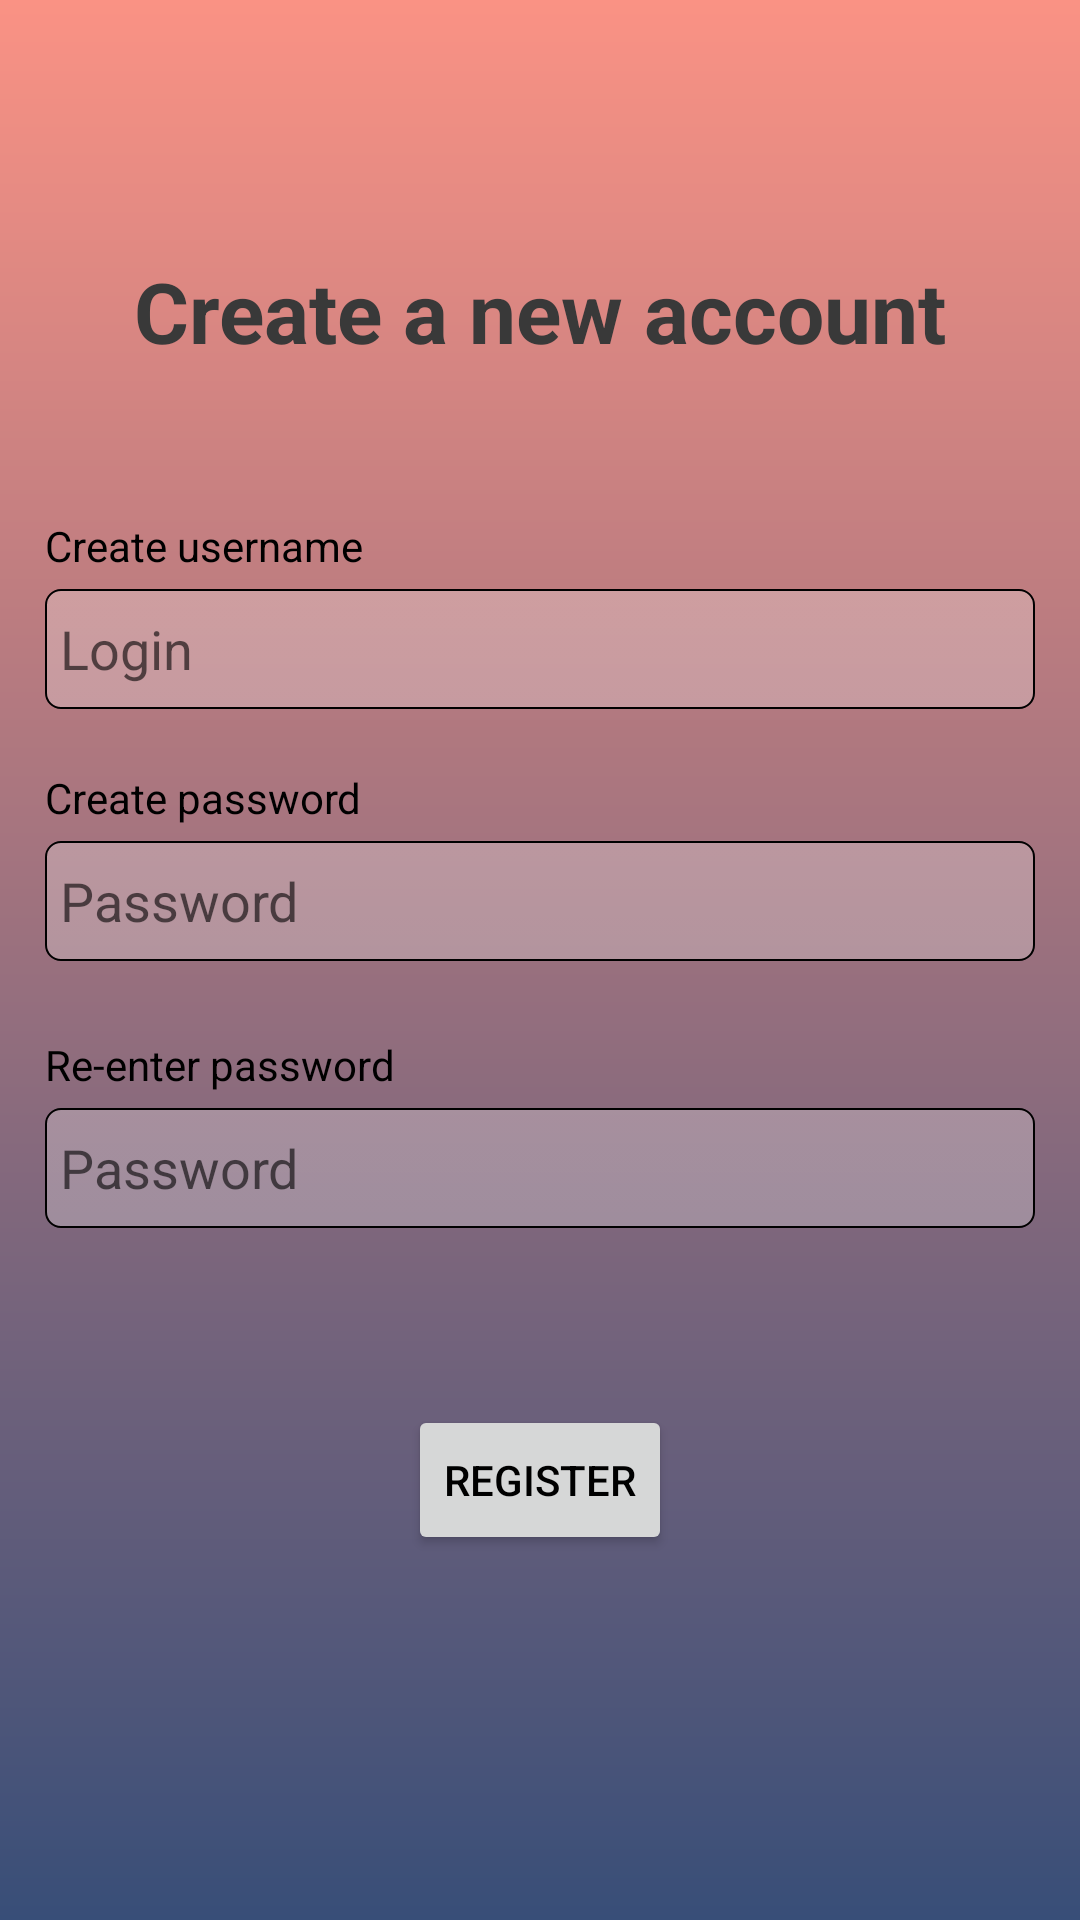

Android layout source for this screen:
<!-- AndroidManifest.xml: application theme Theme.WellnesChecker -->
<!-- res/layout/activity_create_account.xml -->
<?xml version="1.0" encoding="utf-8"?>
<androidx.constraintlayout.widget.ConstraintLayout
    xmlns:android="http://schemas.android.com/apk/res/android"
    xmlns:app="http://schemas.android.com/apk/res-auto"
    xmlns:tools="http://schemas.android.com/tools"
    android:layout_width="match_parent"
    android:layout_height="match_parent">

    <LinearLayout
        android:layout_width="match_parent"
        android:layout_height="match_parent"
        android:background="@drawable/background_color"
        android:orientation="vertical"
        android:padding="15dp">

        <ImageButton
            android:id="@+id/button_Back"
            android:layout_width="40dp"
            android:layout_height="40dp"
            android:background="@drawable/transparent_button"
            android:onClick="changeToLogIn"
            app:srcCompat="@drawable/ic_baseline_arrow_back_ios_24" />

        <TextView
            android:id="@+id/textView"
            android:layout_width="match_parent"
            android:layout_height="wrap_content"
            android:layout_marginTop="30dp"
            android:gravity="center"
            android:text="Create a new account"
            android:textColor="#393939"
            android:textSize="28sp"
            android:textStyle="bold" />

        <LinearLayout
            android:layout_width="match_parent"
            android:layout_height="wrap_content"
            android:layout_marginTop="50dp"
            android:layout_marginBottom="100dp"
            android:gravity="center_horizontal"
            android:orientation="vertical">

            <TextView
                android:id="@+id/textView3"
                android:layout_width="match_parent"
                android:layout_height="wrap_content"
                android:text="Create username"
                android:textColor="#000000" />

            <EditText
                android:id="@+id/textEdit_CreateUsername"
                android:layout_width="match_parent"
                android:layout_height="40dp"
                android:layout_marginTop="5dp"
                android:background="@drawable/enter_text_container"
                android:ems="10"
                android:hint="Login"
                android:inputType="textPersonName"
                android:paddingLeft="5dp"
                android:paddingRight="5dp" />

            <TextView
                android:id="@+id/textView4"
                android:layout_width="match_parent"
                android:layout_height="wrap_content"
                android:layout_marginTop="20dp"
                android:text="Create password"
                android:textColor="#000000" />

            <EditText
                android:id="@+id/textEdit_CreatePassword"
                android:layout_width="match_parent"
                android:layout_height="40dp"
                android:layout_marginTop="5dp"
                android:layout_marginBottom="5dp"
                android:background="@drawable/enter_text_container"
                android:ems="10"
                android:hint="Password"
                android:inputType="textPassword"
                android:paddingLeft="5dp"
                android:paddingRight="5dp" />

            <TextView
                android:id="@+id/textView2"
                android:layout_width="match_parent"
                android:layout_height="wrap_content"
                android:layout_marginTop="20dp"
                android:text="Re-enter password"
                android:textColor="#000000" />

            <EditText
                android:id="@+id/textEdit_ConfirmPassword"
                android:layout_width="match_parent"
                android:layout_height="40dp"
                android:layout_marginTop="5dp"
                android:layout_marginBottom="40dp"
                android:background="@drawable/enter_text_container"
                android:ems="10"
                android:hint="Password"
                android:inputType="textPassword"
                android:paddingLeft="5dp"
                android:paddingRight="5dp" />

            <TextView
                android:id="@+id/errorView"
                android:layout_width="match_parent"
                android:layout_height="wrap_content"
                android:gravity="center" />

            <Button
                android:id="@+id/button_Register"
                android:layout_width="wrap_content"
                android:layout_height="50dp"
                android:layout_marginBottom="100dp"
                android:onClick="addUser"
                android:text="Register"
                android:textColor="#000000"
                app:strokeWidth="1dp" />

        </LinearLayout>

    </LinearLayout>

</androidx.constraintlayout.widget.ConstraintLayout>
<!-- resources referenced by this layout -->
<resources>
  <!-- drawable background_color (drawable) -->
  <?xml version="1.0" encoding="utf-8"?>
  <shape android:shape="rectangle"
      xmlns:android="http://schemas.android.com/apk/res/android">
      <gradient
          android:startColor="#FA9284"
          android:endColor="#384E78"
          android:angle="-45"
          />
  </shape>
  <!-- drawable enter_text_container (drawable) -->
  <?xml version="1.0" encoding="utf-8"?>
  <selector xmlns:android="http://schemas.android.com/apk/res/android">
      <item>
          <shape android:shape="rectangle">
              
              <stroke android:width="0.5dp"></stroke>
              <solid android:color="#FFFFFF"></solid>
              <gradient
                  android:startColor="#40FFFFFF"
                  android:endColor="#40FFFFFF"
                  android:angle="45"
                  />
              <corners android:radius="5dp"/>
          </shape>
      </item>
  
  </selector>
  <!-- drawable transparent_button (drawable) -->
  <?xml version="1.0" encoding="utf-8"?>
  <selector xmlns:android="http://schemas.android.com/apk/res/android">
      <item>
          <shape android:shape="rectangle">
              <solid android:color="#00FFFFFF"/>
              <corners android:radius="11dp"/>
          </shape>
      </item>
  
  </selector>
  <style name="Theme.WellnesChecker" parent="Theme.MaterialComponents.DayNight.NoActionBar">
          
          <item name="colorPrimary">@color/purple_200</item>
          <item name="colorPrimaryVariant">@color/purple_700</item>
          <item name="colorOnPrimary">@color/white</item>
          
          <item name="colorSecondary">@color/teal_200</item>
          <item name="colorSecondaryVariant">@color/teal_700</item>
          <item name="colorOnSecondary">@color/black</item>
          
          <item name="android:statusBarColor" tools:targetApi="l">?attr/colorPrimaryVariant</item>
          
      </style>
  <color name="purple_200">#BFBFBF</color>
  <color name="purple_700">#FF3700B3</color>
  <color name="white">#FFFFFFFF</color>
  <color name="teal_200">#FF03DAC5</color>
  <color name="teal_700">#FF018786</color>
  <color name="black">#FF000000</color>
</resources>
